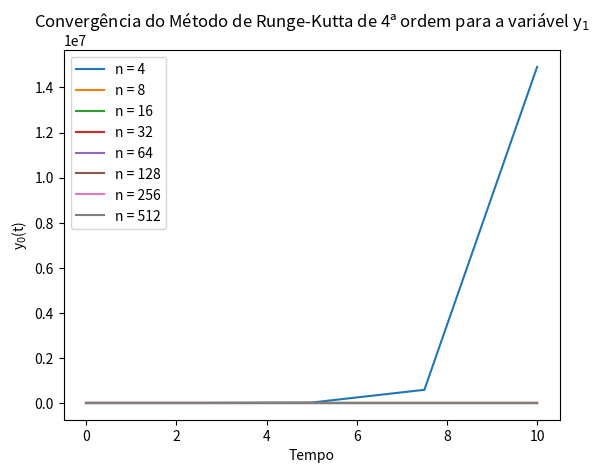

Write the Python code that produced this figure. (Note: this script raises an exception after producing the figure.)
import numpy as np
import matplotlib.pyplot as plt
import sys
import math
# Define o tipo de dados para precisão dupla
dp = np.float64

# Ordem da ODE
m = 3

def f(x, Yvec):
    """
    Função f que calcula o vetor f.
    """
    fvec = np.zeros(m, dtype=dp)
    fvec[0] = Yvec[1]  # y1
    fvec[1] = Yvec[2]  # y2
    fvec[2] = -6*Yvec[2] -12*Yvec[1] - 8*Yvec[0]  # y3


    return fvec

def phi(x, Y_n, h):
    """
    Função iterate que calcula Y(t_n+1).
    """
    k1 = f(x, Y_n)
    k2 = f(x + h/2, Y_n + h*k1/2)
    k3 = f(x + h/2, Y_n + h*k2/2)
    k4 = f(x + h, Y_n + h*k3)

    Y_nplus1 = (k1 + 2*k2 + 2*k3 + k4) / 6
    return Y_nplus1

def rungeKutta(t0, tf, n):
    t_n = [t0]
    T = tf
    y_k = np.zeros((n+1, m))  # Matriz para armazenar y_k em cada passo
    
    y_k[0] = [1, 2, 0]  # Condições iniciais

    dt = (T - t0) / n

    i = 0
    while(t_n[-1] < T):
        y_k[i+1] = y_k[i] + dt * phi(t_n[i], y_k[i], dt)
        t_n.append(t_n[i] + dt)
        i+=1

    erros = calculaErro(y_k[-1], T)
    return dt, erros, t_n, y_k

def calculaErro(yk, tf):
    return abs(yk - solucao(tf))

def solucao(tf):
    solucao = []
    solucao.append(np.exp(-2*tf) + 4*tf*np.exp(-2*tf) + 6*(tf**2)*np.exp(-2*tf))
    solucao.append(2*np.exp(-2*tf) + 4*tf*np.exp(-2*tf) - 12*(tf**2)*np.exp(-2*tf))
    solucao.append(-32*tf*np.exp(-2*tf) + 24*(tf**2)*np.exp(-2*tf))
    return np.array(solucao)

def main():
    k = 10  # Quantidade de iterações
    deltas = [0] * (k - 2)
    nArr = [0] * (k - 2)
    tempoFinal = 10
    erros = []
    imagens_x = [[] for range in range(m)]
    imagens_y = [[] for range in range(m)]
    cores = [ 'r', 'g', 'b', 'c', 'm', 'y', 'k']
    for i in range(2, k):
        n = 2**i
        nArr[i - 2] = n
        metodo = rungeKutta(0, tempoFinal, n)  # dt, erros, t_n, y_k
        deltas[i-2] = metodo[0]
        erros.append(metodo[1])

        for j in range(m):
            imagens_x[j].append(metodo[2])
            imagens_y[j].append(metodo[3][:, j])


    for j in range(m):
        plt.plot(color=cores[j])
        for i in range(k-2):
            plt.plot(imagens_x[j][i], imagens_y[j][i], label = f'n = {nArr[i]}')  # Plotando apenas a primeira coluna de y_k
            plt.xlabel('Tempo')
            plt.ylabel(f'y$_{j}$(t)')
            plt.legend()
        plt.title(f'Convergência do Método de Runge-Kutta de 4ª ordem para a variável y$_{j+1}$')
        plt.savefig(f'imagens/convergencia{j+1}.png')
        plt.clf()

        X = np.linspace(0, tempoFinal, 2**k)
        
        Y = []
        for i in range(len(X)):
            Y.append(solucao(X[i])[j])
        
        plt.plot(X, Y, c = 'k', label = f"Função y$_{j+1}$ verdadeira conhecida")

        plt.plot(imagens_x[j][-1], imagens_y[j][-1], color='#7fe5fa', linestyle=(0,(1,2,3,2)),
                 label = f'Aproximação numérica com n={n}')  

        plt.xlabel('Tempo')
        plt.ylabel(f'y$_{j+1}$(t)')
        plt.title(f'Comparação entre o Método Numérico e a Solução Exata de y$_{j+1}$(t)')
        plt.legend()

        plt.savefig(f'imagens/comparacao{j+1}.png')
        plt.clf()
    
    deltas = np.array(deltas)
    erros = np.array(erros)

    norma2 = []
    for j in range(m):
        aux = []
        for i in range(k-2):    
            aux.append(erros[i][j]**2)
        norma2.append(math.sqrt(sum(aux)))        
    
    with open('inputs-outputs/table1.txt', 'w') as file:
        # Redirect the standard output to the file
        sys.stdout = file
        for j in range(m):
            
            print("tabela ", j)
            print("\n")
            print(r"\hline\hline\ \\")
            print(r" n & Passo(Delta t) & $|e(t,h)|$ & $q=\frac{|e(t,2h)|}{|e(t,h)|}$ \\\\")
            print(r"\hline\hline \\")
            
            for i in range(k-2):    
                if i >= 1:
                    print(fr"{nArr[i]} & {deltas[i]:.6f} & {erros[i][j]:.6f} & {math.log((erros[i-1][j]/erros[i][j]),2):.6f} \\")
                else:
                    print(fr"{nArr[i]} & {deltas[i]:.6f} & {erros[i][j]:.6f} \\")
            print(r"\hline\hline")
            print("\n")
            # Reset the standard output to the console
    sys.stdout = sys.__stdout__

if __name__ == "__main__":
    main()
